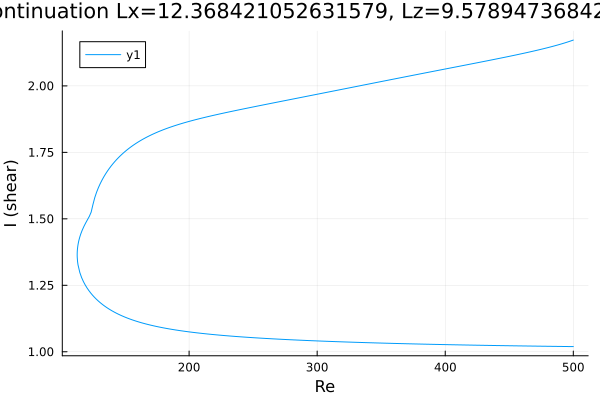

The file beside this chart, header and first rows:
Re, shear
500.0, 2.172
499.2, 2.171
497.8, 2.169
496.4, 2.166
495, 2.164
493.6, 2.162
492.2, 2.16
490.8, 2.158
489.3, 2.156
487.9, 2.154
486.5, 2.152
485.1, 2.15
483.7, 2.148
482.3, 2.147
480.9, 2.145
479.4, 2.143
478, 2.141
476.6, 2.14
475.2, 2.138
473.8, 2.136
472.4, 2.135
471, 2.133
469.5, 2.132
468.1, 2.13
466.7, 2.128
465.3, 2.127
463.9, 2.125
462.5, 2.124
461.1, 2.122
459.6, 2.121
458.2, 2.119
456.8, 2.118
455.4, 2.117
454, 2.115
452.6, 2.114
451.2, 2.112
449.7, 2.111
448.3, 2.109
446.9, 2.108
445.5, 2.107
444.1, 2.105
442.7, 2.104
441.3, 2.102
439.8, 2.101
438.4, 2.1
437, 2.098
435.6, 2.097
434.2, 2.096
432.8, 2.094
431.4, 2.093
429.9, 2.092
428.5, 2.09
427.1, 2.089
425.7, 2.088
424.3, 2.086
422.9, 2.085
421.5, 2.084
420, 2.082
418.6, 2.081
417.2, 2.08
... 552 more rows
